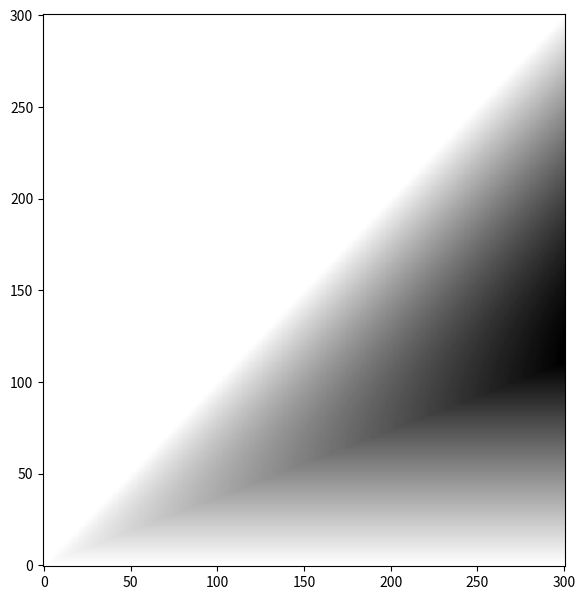

Write the Python code that produced this figure.
import matplotlib.pyplot as plt
import numpy as np

N = 300
multiplier = 1

# n
x = np.arange(1, N + 1)
# targeted stop
y = np.arange(1, multiplier * N + 1)

# lines, columns
p = np.zeros((N + 1, multiplier * N + 1))

for n in x:
    for m in y:
        p[n, m] = 100 * float(n) / (multiplier * N) * max(0.0, min(1, np.log(m) - np.log(n)))

fig, ax = plt.subplots(figsize=(6, 6))
# 1st axis is X, 2nd is Y
ax.imshow(p
          , cmap='binary'
          , interpolation='none'
          , origin='lower'
          , aspect="auto"
          # , extent=[1, multiplier * N + 1, 1, N + 1]
          )

plt.subplots_adjust(left=0.08, right=0.95, top=0.97, bottom=0.05)

plt.savefig("heatmap_prob.pdf")
plt.show()
